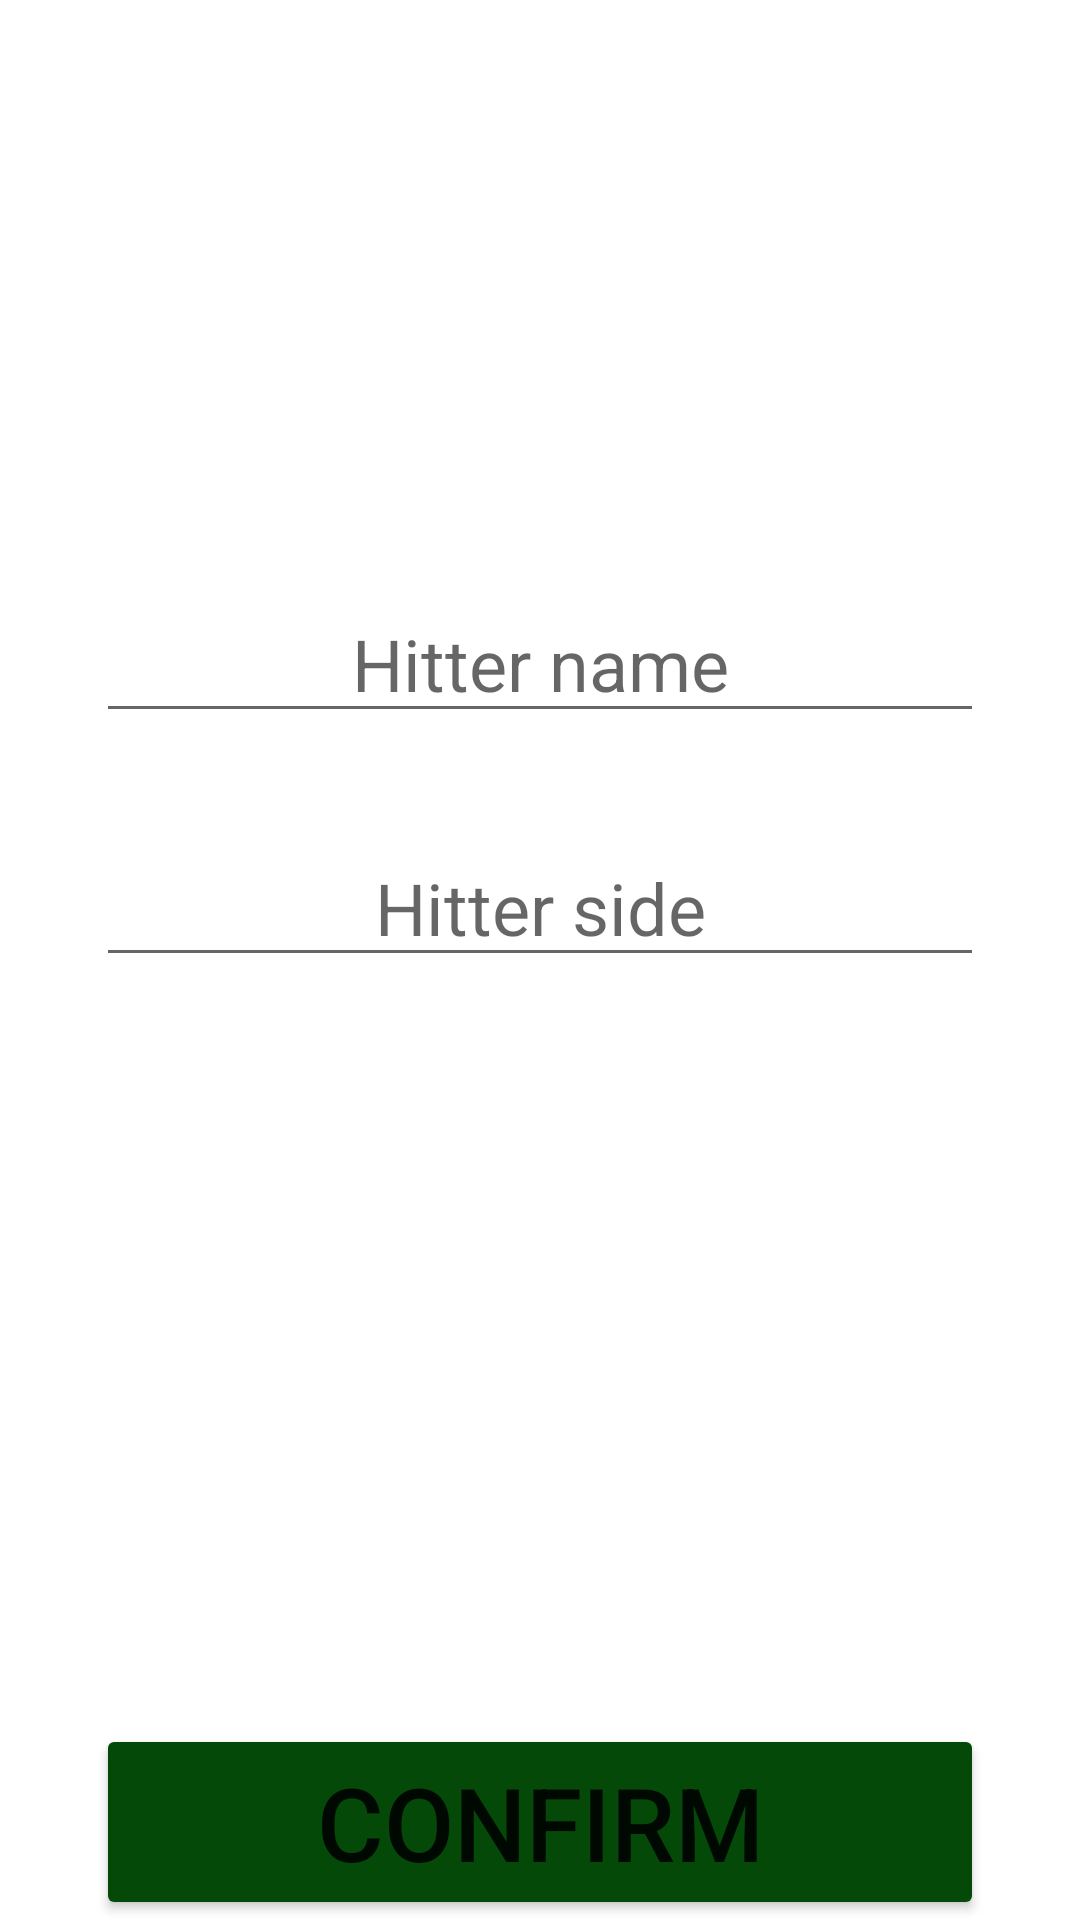

Reconstruct the res/layout file that produces this screen, plus the resources it refers to.
<!-- AndroidManifest.xml: application theme Theme.Softball_scout -->
<!-- res/layout/hitter_layout.xml -->
<?xml version="1.0" encoding="utf-8"?>
<androidx.constraintlayout.widget.ConstraintLayout xmlns:android="http://schemas.android.com/apk/res/android"
    xmlns:app="http://schemas.android.com/apk/res-auto"
    xmlns:tools="http://schemas.android.com/tools"
    android:layout_width="match_parent"
    android:layout_height="match_parent">

    <Button
        android:id="@+id/b_confirmh"
        android:layout_width="0dp"
        android:layout_height="wrap_content"
        android:layout_marginStart="32dp"
        android:layout_marginEnd="32dp"
        android:backgroundTint="@color/purple_500"
        android:text="CONFIRM"
        android:textSize="34sp"
        app:layout_constraintBottom_toBottomOf="parent"
        app:layout_constraintEnd_toEndOf="parent"
        app:layout_constraintStart_toStartOf="parent" />

    <EditText
        android:id="@+id/et_hs"
        android:layout_width="0dp"
        android:layout_height="wrap_content"
        android:layout_marginStart="32dp"
        android:layout_marginTop="32dp"
        android:layout_marginEnd="32dp"
        android:ems="10"
        android:gravity="center"
        android:hint="Hitter side"
        android:inputType="textPersonName"
        android:textSize="24sp"
        app:layout_constraintEnd_toEndOf="parent"
        app:layout_constraintHorizontal_bias="0.0"
        app:layout_constraintStart_toStartOf="parent"
        app:layout_constraintTop_toBottomOf="@+id/et_hn" />

    <EditText
        android:id="@+id/et_hn"
        android:layout_width="0dp"
        android:layout_height="wrap_content"
        android:layout_marginStart="32dp"
        android:layout_marginEnd="32dp"
        android:ems="10"
        android:gravity="center"
        android:hint="Hitter name"
        android:inputType="textPersonName"
        android:textSize="24sp"
        app:layout_constraintBottom_toBottomOf="parent"
        app:layout_constraintEnd_toEndOf="parent"
        app:layout_constraintStart_toStartOf="parent"
        app:layout_constraintTop_toTopOf="parent"
        app:layout_constraintVertical_bias="0.32999998" />
</androidx.constraintlayout.widget.ConstraintLayout>
<!-- resources referenced by this layout -->
<resources>
  <color name="purple_500">#054909</color>
  <style name="Theme.Softball_scout" parent="Theme.MaterialComponents.DayNight.DarkActionBar">
          
          <item name="colorPrimary">@color/purple_500</item>
          <item name="colorPrimaryVariant">@color/purple_700</item>
          <item name="colorOnPrimary">@color/white</item>
          
          <item name="colorSecondary">@color/teal_200</item>
          <item name="colorSecondaryVariant">@color/teal_700</item>
          <item name="colorOnSecondary">@color/black</item>
          
          <item name="android:statusBarColor" tools:targetApi="l">?attr/colorPrimaryVariant</item>
          
      </style>
  <color name="purple_700">#105C03</color>
  <color name="white">#FFFFFFFF</color>
  <color name="teal_200">#FF03DAC5</color>
  <color name="teal_700">#FF018786</color>
  <color name="black">#FF000000</color>
</resources>
